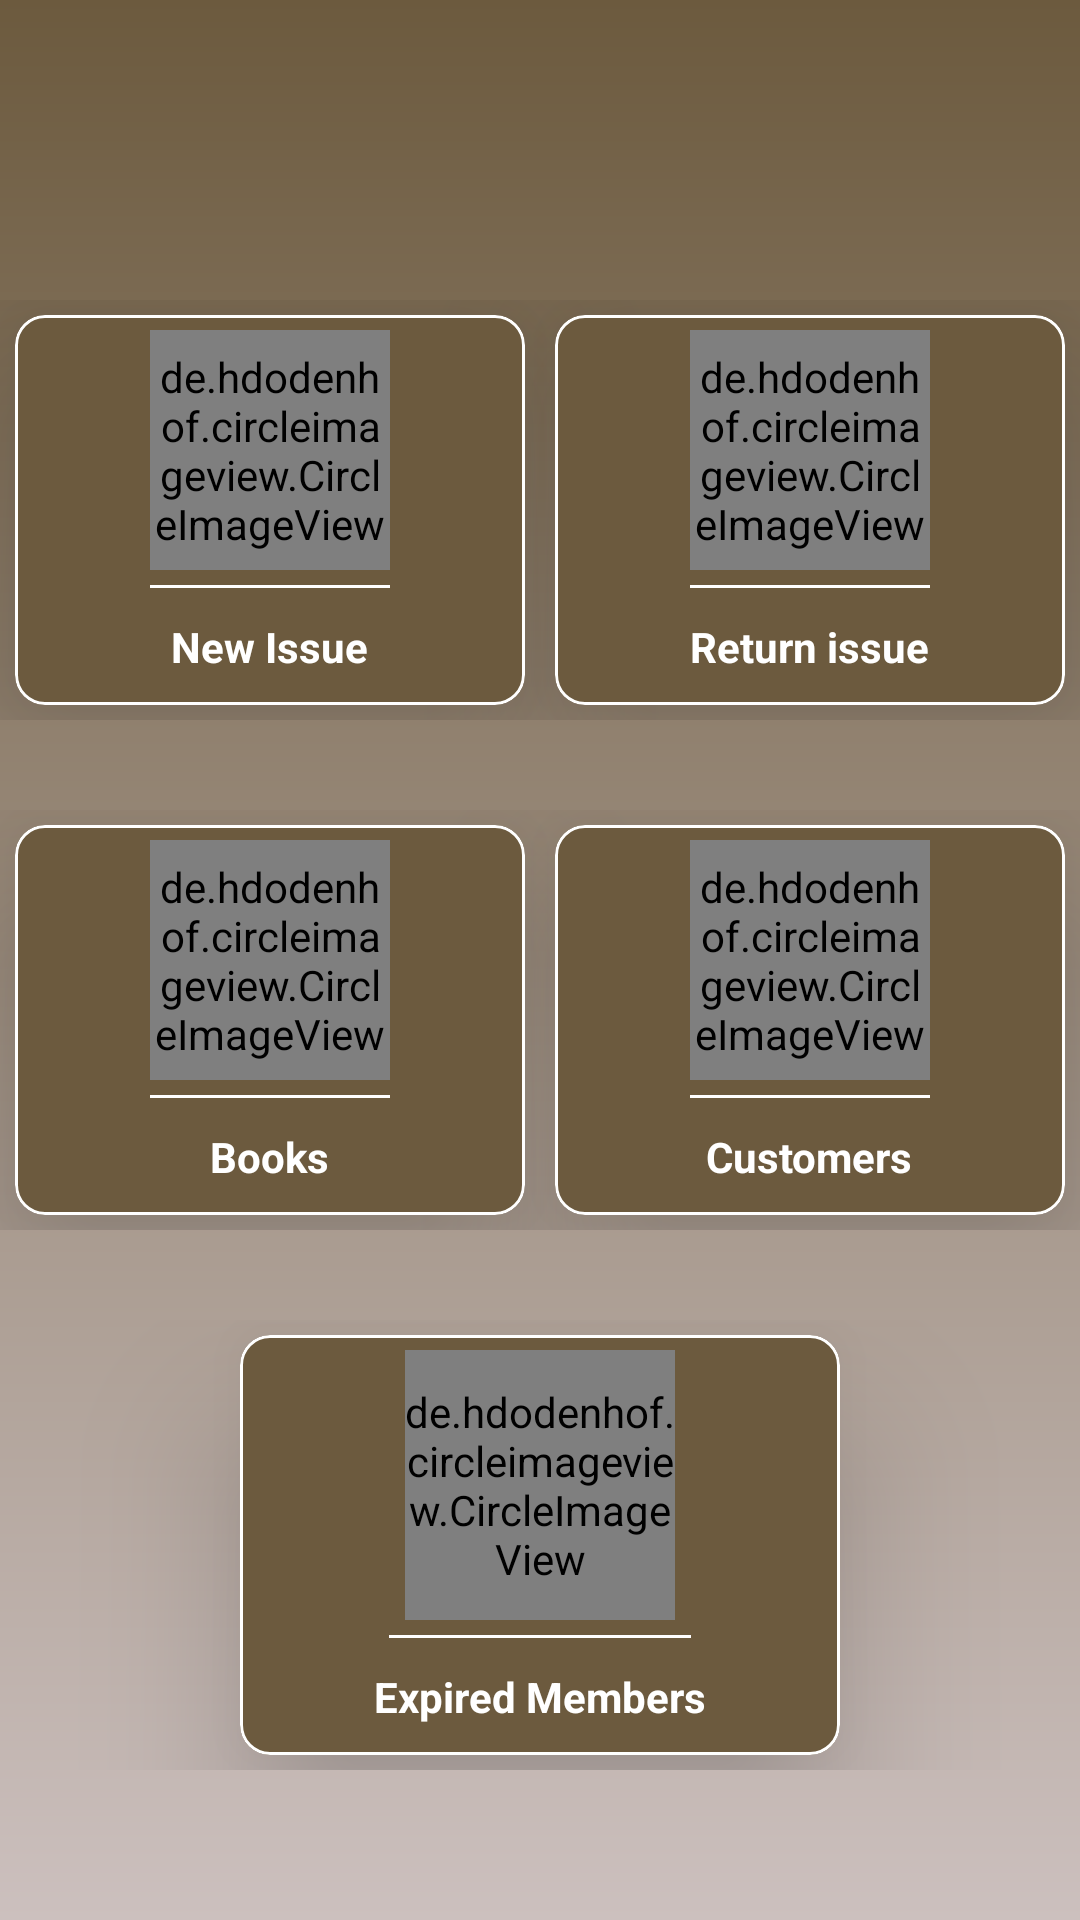

The Android layout XML behind this screen, and the referenced resources:
<!-- AndroidManifest.xml: application theme Theme.LiberaryAdmin -->
<!-- res/layout/activity_main.xml -->
<?xml version="1.0" encoding="utf-8"?>
<LinearLayout xmlns:android="http://schemas.android.com/apk/res/android"
    xmlns:app="http://schemas.android.com/apk/res-auto"
    xmlns:tools="http://schemas.android.com/tools"
    android:layout_width="match_parent"
    android:layout_height="match_parent"
    android:orientation="vertical"
    tools:context=".MainActivity">


    <LinearLayout
        android:layout_marginTop="100dp"
        android:layout_width="match_parent"
        android:layout_height="wrap_content"
        android:orientation="horizontal">

        <com.google.android.material.card.MaterialCardView
            android:layout_width="wrap_content"
            android:layout_height="wrap_content"
            android:id="@+id/MainActivity_newIssue"
            android:layout_margin="5dp"
            android:layout_weight="1"
            app:cardBackgroundColor="@color/gradientTop"
            app:cardCornerRadius="10dp"
            app:cardElevation="30dp"

            app:strokeColor="#fff"
            app:strokeWidth="1dp">

            <LinearLayout
                android:layout_width="wrap_content"
                android:layout_height="wrap_content"
                android:layout_gravity="center"
                android:orientation="vertical"
                android:padding="5dp">

                <de.hdodenhof.circleimageview.CircleImageView
                    android:layout_width="80dp"
                    android:layout_height="80dp"
                    android:layout_gravity="center"

                    android:src="@drawable/new_issue" />

                <View
                    android:layout_width="80dp"
                    android:layout_height="1dp"
                    android:layout_marginHorizontal="10dp"
                    android:layout_marginVertical="5dp"
                    android:background="#fff" />

                <TextView
                    android:layout_width="wrap_content"
                    android:layout_height="wrap_content"
                    android:layout_gravity="center"
                    android:padding="5dp"
                    android:text="New Issue"
                    android:textColor="#fff"
                    android:textStyle="bold" />
            </LinearLayout>


        </com.google.android.material.card.MaterialCardView>
        <com.google.android.material.card.MaterialCardView
            android:layout_width="wrap_content"
            android:layout_height="wrap_content"
            android:layout_margin="5dp"
            android:id="@+id/MainActivity_returnIssue"
            android:layout_weight="1"
            app:cardBackgroundColor="@color/gradientTop"
            app:cardCornerRadius="10dp"
            app:cardElevation="30dp"
            app:strokeColor="#fff"
            app:strokeWidth="1dp">

            <LinearLayout
                android:layout_width="wrap_content"
                android:layout_height="wrap_content"
                android:layout_gravity="center"
                android:orientation="vertical"
                android:padding="5dp">

                <de.hdodenhof.circleimageview.CircleImageView
                    android:layout_width="80dp"
                    android:layout_height="80dp"
                    android:layout_gravity="center"
                    android:src="@drawable/ic_return_book" />

                <View
                    android:layout_width="80dp"
                    android:layout_height="1dp"
                    android:layout_marginHorizontal="10dp"
                    android:layout_gravity="center"
                    android:layout_marginVertical="5dp"
                    android:background="#fff" />

                <TextView
                    android:layout_width="wrap_content"
                    android:layout_height="wrap_content"
                    android:layout_gravity="center"
                    android:padding="5dp"
                    android:text="Return issue"
                    android:textColor="#fff"
                    android:textStyle="bold" />
            </LinearLayout>


        </com.google.android.material.card.MaterialCardView>
    </LinearLayout>

    <LinearLayout
        android:layout_marginTop="30dp"
        android:layout_width="match_parent"
        android:layout_height="wrap_content"
        android:orientation="horizontal">

        <com.google.android.material.card.MaterialCardView
            android:layout_width="wrap_content"
            android:layout_height="wrap_content"
            android:id="@+id/MainActivity_books"
            android:layout_margin="5dp"
            android:layout_weight="1"
            app:cardBackgroundColor="@color/gradientTop"
            app:cardCornerRadius="10dp"
            app:cardElevation="30dp"

            app:strokeColor="#fff"
            app:strokeWidth="1dp">

            <LinearLayout
                android:layout_width="wrap_content"
                android:layout_height="wrap_content"
                android:layout_gravity="center"
                android:orientation="vertical"
                android:padding="5dp">

                <de.hdodenhof.circleimageview.CircleImageView
                    android:layout_width="80dp"
                    android:layout_height="80dp"
                    android:layout_gravity="center"

                    android:src="@drawable/ic_liberary_logo" />

                <View
                    android:layout_width="80dp"
                    android:layout_height="1dp"
                    android:layout_marginHorizontal="10dp"
                    android:layout_marginVertical="5dp"
                    android:background="#fff" />

                <TextView
                    android:layout_width="wrap_content"
                    android:layout_height="wrap_content"
                    android:layout_gravity="center"
                    android:padding="5dp"
                    android:text="Books"
                    android:textColor="#fff"
                    android:textStyle="bold" />
            </LinearLayout>


        </com.google.android.material.card.MaterialCardView>
        <com.google.android.material.card.MaterialCardView
            android:layout_width="wrap_content"
            android:layout_height="wrap_content"
            android:layout_margin="5dp"
            android:id="@+id/MainActivity_customers"
            android:layout_weight="1"
            app:cardBackgroundColor="@color/gradientTop"
            app:cardCornerRadius="10dp"
            app:cardElevation="30dp"
            app:strokeColor="#fff"
            app:strokeWidth="1dp">

            <LinearLayout
                android:layout_width="wrap_content"
                android:layout_height="wrap_content"
                android:layout_gravity="center"
                android:orientation="vertical"
                android:padding="5dp">

                <de.hdodenhof.circleimageview.CircleImageView
                    android:layout_width="80dp"
                    android:layout_height="80dp"
                    android:layout_gravity="center"
                    android:src="@drawable/ic_customer_profile" />

                <View
                    android:layout_width="80dp"
                    android:layout_height="1dp"
                    android:layout_marginHorizontal="10dp"
                    android:layout_marginVertical="5dp"
                    android:background="#fff" />

                <TextView
                    android:layout_width="wrap_content"
                    android:layout_height="wrap_content"
                    android:layout_gravity="center"
                    android:padding="5dp"
                    android:text="Customers"
                    android:textColor="#fff"
                    android:textStyle="bold" />
            </LinearLayout>


        </com.google.android.material.card.MaterialCardView>
    </LinearLayout>

    <LinearLayout
        android:layout_width="match_parent"
        android:layout_marginTop="30dp"
        android:layout_height="wrap_content"
        android:orientation="vertical"
        >

        <com.google.android.material.card.MaterialCardView
            android:layout_width="200dp"
            android:layout_height="wrap_content"
            android:layout_margin="5dp"
            android:id="@+id/MainActivity_expiredMembers"
            app:cardBackgroundColor="@color/gradientTop"
            app:cardCornerRadius="10dp"
            android:layout_gravity="center"
            app:cardElevation="30dp"
            app:strokeColor="#fff"
            app:strokeWidth="1dp">

            <LinearLayout
                android:layout_width="wrap_content"
                android:layout_height="wrap_content"
                android:layout_gravity="center"
                android:orientation="vertical"
                android:padding="5dp">

                <de.hdodenhof.circleimageview.CircleImageView
                    android:layout_width="90dp"
                    android:layout_height="90dp"
                    android:layout_gravity="center"
                    android:src="@drawable/membership_expired" />

                <View
                    android:layout_width="match_parent"
                    android:layout_height="1dp"
                    android:layout_marginHorizontal="10dp"
                    android:layout_marginVertical="5dp"
                    android:background="#fff" />

                <TextView
                    android:layout_width="wrap_content"
                    android:layout_height="wrap_content"
                    android:layout_gravity="center"
                    android:padding="5dp"
                    android:text="Expired Members"
                    android:textColor="#fff"
                    android:textStyle="bold" />
            </LinearLayout>


        </com.google.android.material.card.MaterialCardView>
    </LinearLayout>

</LinearLayout>
<!-- resources referenced by this layout -->
<resources>
  <color name="gradientTop">#6C5A3E</color>
  <!-- drawable ic_return_book: jpg bitmap (drawable, 5137 bytes) -->
  <style name="Theme.LiberaryAdmin" parent="Theme.MaterialComponents.DayNight.NoActionBar">
          
          <item name="colorPrimary">@color/purple_500</item>
          <item name="colorPrimaryVariant">@color/gradientTop</item>
          <item name="colorOnPrimary">@color/white</item>
          
          <item name="colorSecondary">@color/teal_200</item>
          <item name="colorSecondaryVariant">@color/teal_700</item>
          <item name="colorOnSecondary">@color/black</item>
          
          <item name="android:statusBarColor" tools:targetApi="l">@color/transparent</item>
          
          <item name="android:windowBackground">@drawable/gradient_background</item>
      </style>
  <color name="purple_500">#FF6200EE</color>
  <color name="white">#FFFFFFFF</color>
  <color name="teal_200">#FF03DAC5</color>
  <color name="teal_700">#FF018786</color>
  <color name="black">#FF000000</color>
  <color name="transparent">#00FFFFFF</color>
  <!-- drawable gradient_background (drawable) -->
  <?xml version="1.0" encoding="utf-8"?>
  <shape xmlns:android="http://schemas.android.com/apk/res/android">
  <gradient
      android:startColor="@color/gradientTop"
      android:endColor="@color/gradientBottom"
      android:type="linear"
      android:angle="-45"/>
  </shape>
  <color name="gradientBottom">#CCC0BE</color>
</resources>
